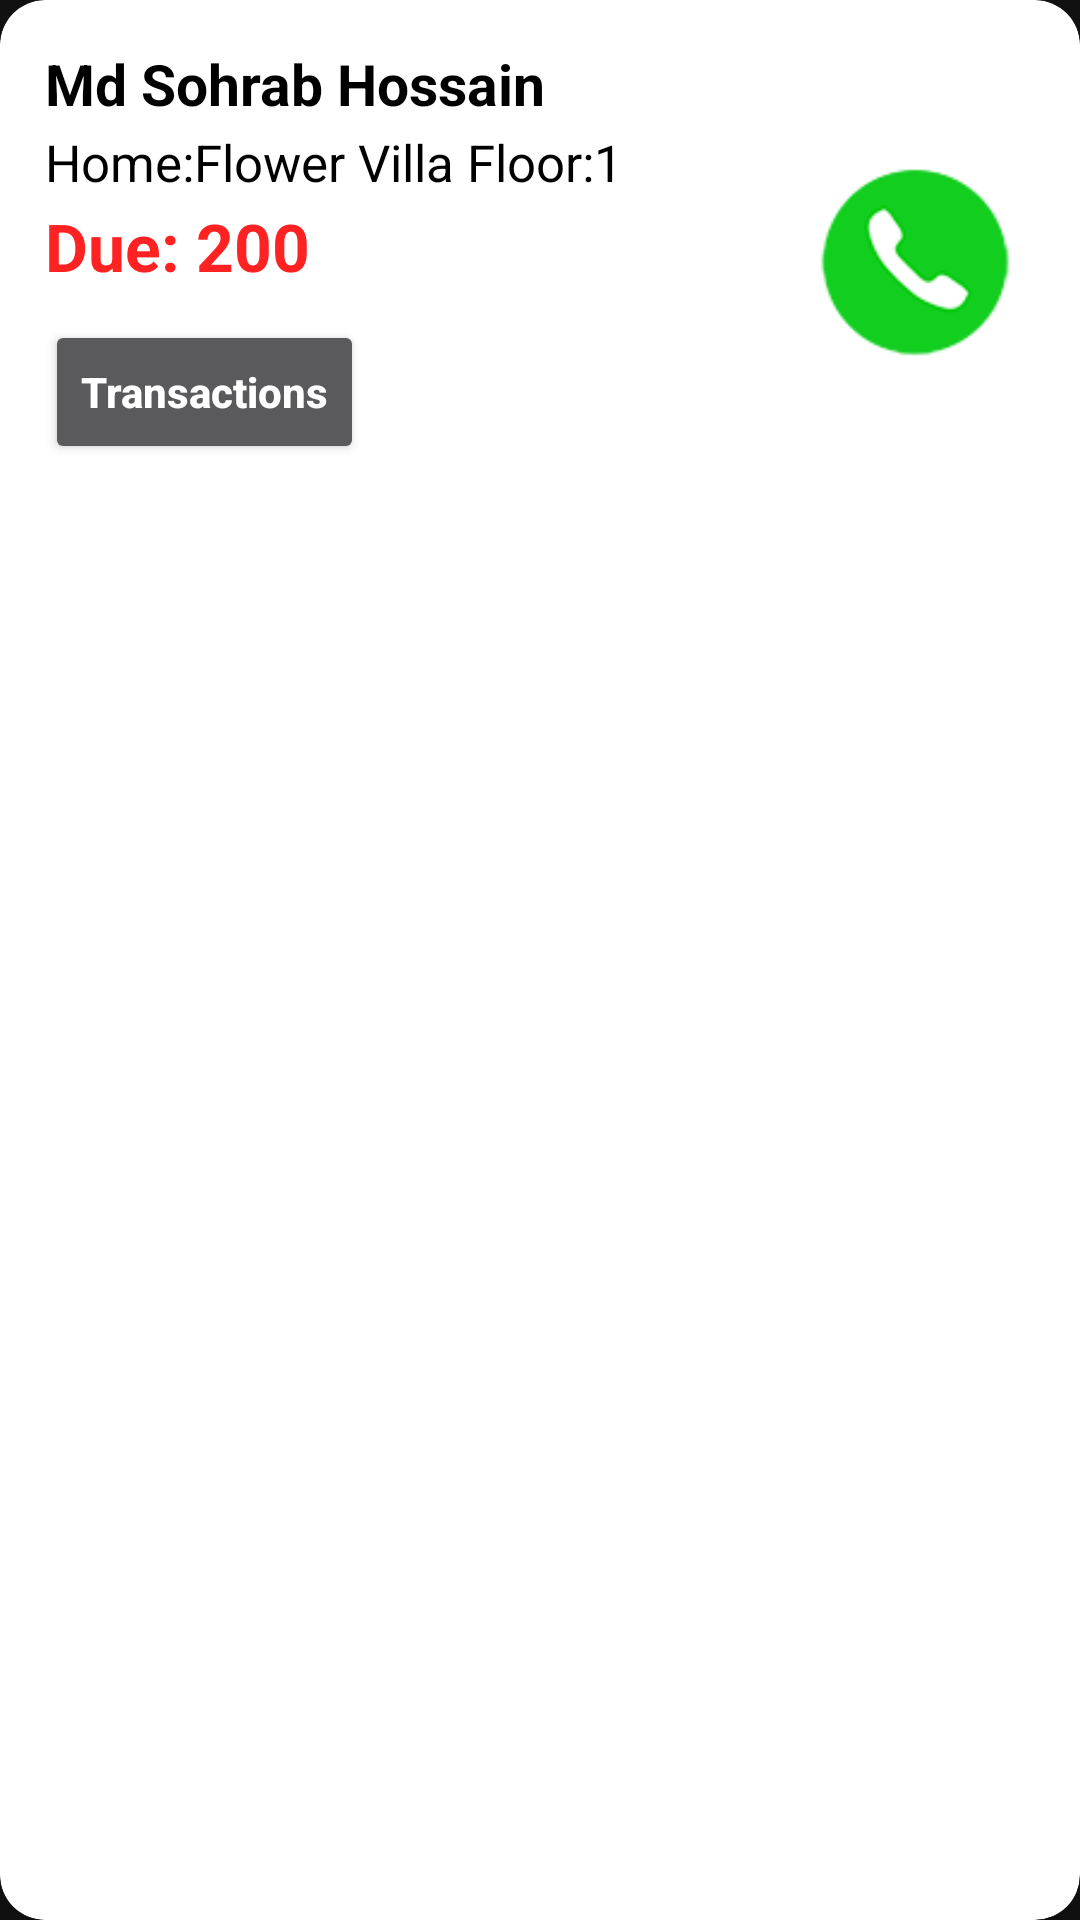

Write the Android layout XML for this screen, with the resource values it uses.
<!-- AndroidManifest.xml: application theme Theme.DriverManagement -->
<!-- res/layout/renter_list_item_layout.xml -->
<?xml version="1.0" encoding="utf-8"?>
<androidx.cardview.widget.CardView xmlns:android="http://schemas.android.com/apk/res/android"
    android:layout_width="match_parent"
    android:layout_height="wrap_content"
    xmlns:app="http://schemas.android.com/apk/res-auto"
    android:padding="10dp"
    app:cardBackgroundColor="#fff"
    app:cardCornerRadius="15dp"
    app:cardElevation="15dp"
    android:layout_marginBottom="15dp"
    >

    <RelativeLayout
        android:padding="15dp"
        android:layout_width="match_parent"
        android:layout_height="wrap_content">
        <TextView
            android:layout_width="match_parent"
            android:layout_height="wrap_content"
            android:id="@+id/renterList_RenterNameTextviewid"
            android:textSize="19sp"
            android:text="Md Sohrab Hossain"
            android:textColor="#000"
            android:textStyle="bold"
            />
           <TextView
               android:layout_width="match_parent"
               android:layout_height="wrap_content"
               android:id="@+id/renterList_RenterLiveDetailsTextviewid"
               android:layout_below="@+id/renterList_RenterNameTextviewid"
               android:layout_marginTop="2dp"
               android:textColor="#000"
               android:textSize="17sp"
               android:text="Home:Flower Villa Floor:1"
               />
        <TextView
               android:layout_width="match_parent"
               android:layout_height="wrap_content"
               android:id="@+id/renterList_RenterDueBalanceTextViewid"
               android:layout_below="@+id/renterList_RenterLiveDetailsTextviewid"
               android:layout_marginTop="2dp"
               android:textColor="#ff22"
            android:textStyle="bold"
               android:textSize="22sp"
               android:text="Due: 200"
               />

        <ImageView
            android:id="@+id/renterList_CallButtonid"
            android:layout_width="80dp"
            android:layout_height="80dp"
            android:layout_alignParentRight="true"
            android:layout_centerVertical="true"
            android:src="@drawable/contacts2"

            />

        <Button
            android:id="@+id/renterList_TransectionButtonid"
            android:layout_width="wrap_content"
            android:layout_height="wrap_content"
            android:layout_below="@+id/renterList_RenterDueBalanceTextViewid"
           android:text="Transactions"
            android:textColor="#fff"
            android:textStyle="bold"
            android:textAllCaps="false"
            android:layout_marginTop="10dp"
            />



    </RelativeLayout>
</androidx.cardview.widget.CardView>
<!-- resources referenced by this layout -->
<resources>
  <!-- drawable contacts2: png bitmap (drawable, 17757 bytes) -->
  <style name="Theme.DriverManagement" parent="Theme.MaterialComponents.NoActionBar">
          
          <item name="colorPrimary">@color/purple_500</item>
          <item name="colorPrimaryVariant">@color/purple_700</item>
          <item name="colorOnPrimary">@color/white</item>
          
          <item name="colorSecondary">@color/teal_200</item>
          <item name="colorSecondaryVariant">@color/teal_700</item>
          <item name="colorOnSecondary">@color/black</item>
          
          <item name="android:statusBarColor" tools:targetApi="l">?attr/colorPrimaryVariant</item>
          
      </style>
  <color name="purple_500">#C52E6D</color>
  <color name="purple_700">#C52E6D</color>
  <color name="white">#FFFFFFFF</color>
  <color name="teal_200">#FF03DAC5</color>
  <color name="teal_700">#FF018786</color>
  <color name="black">#FF000000</color>
</resources>
